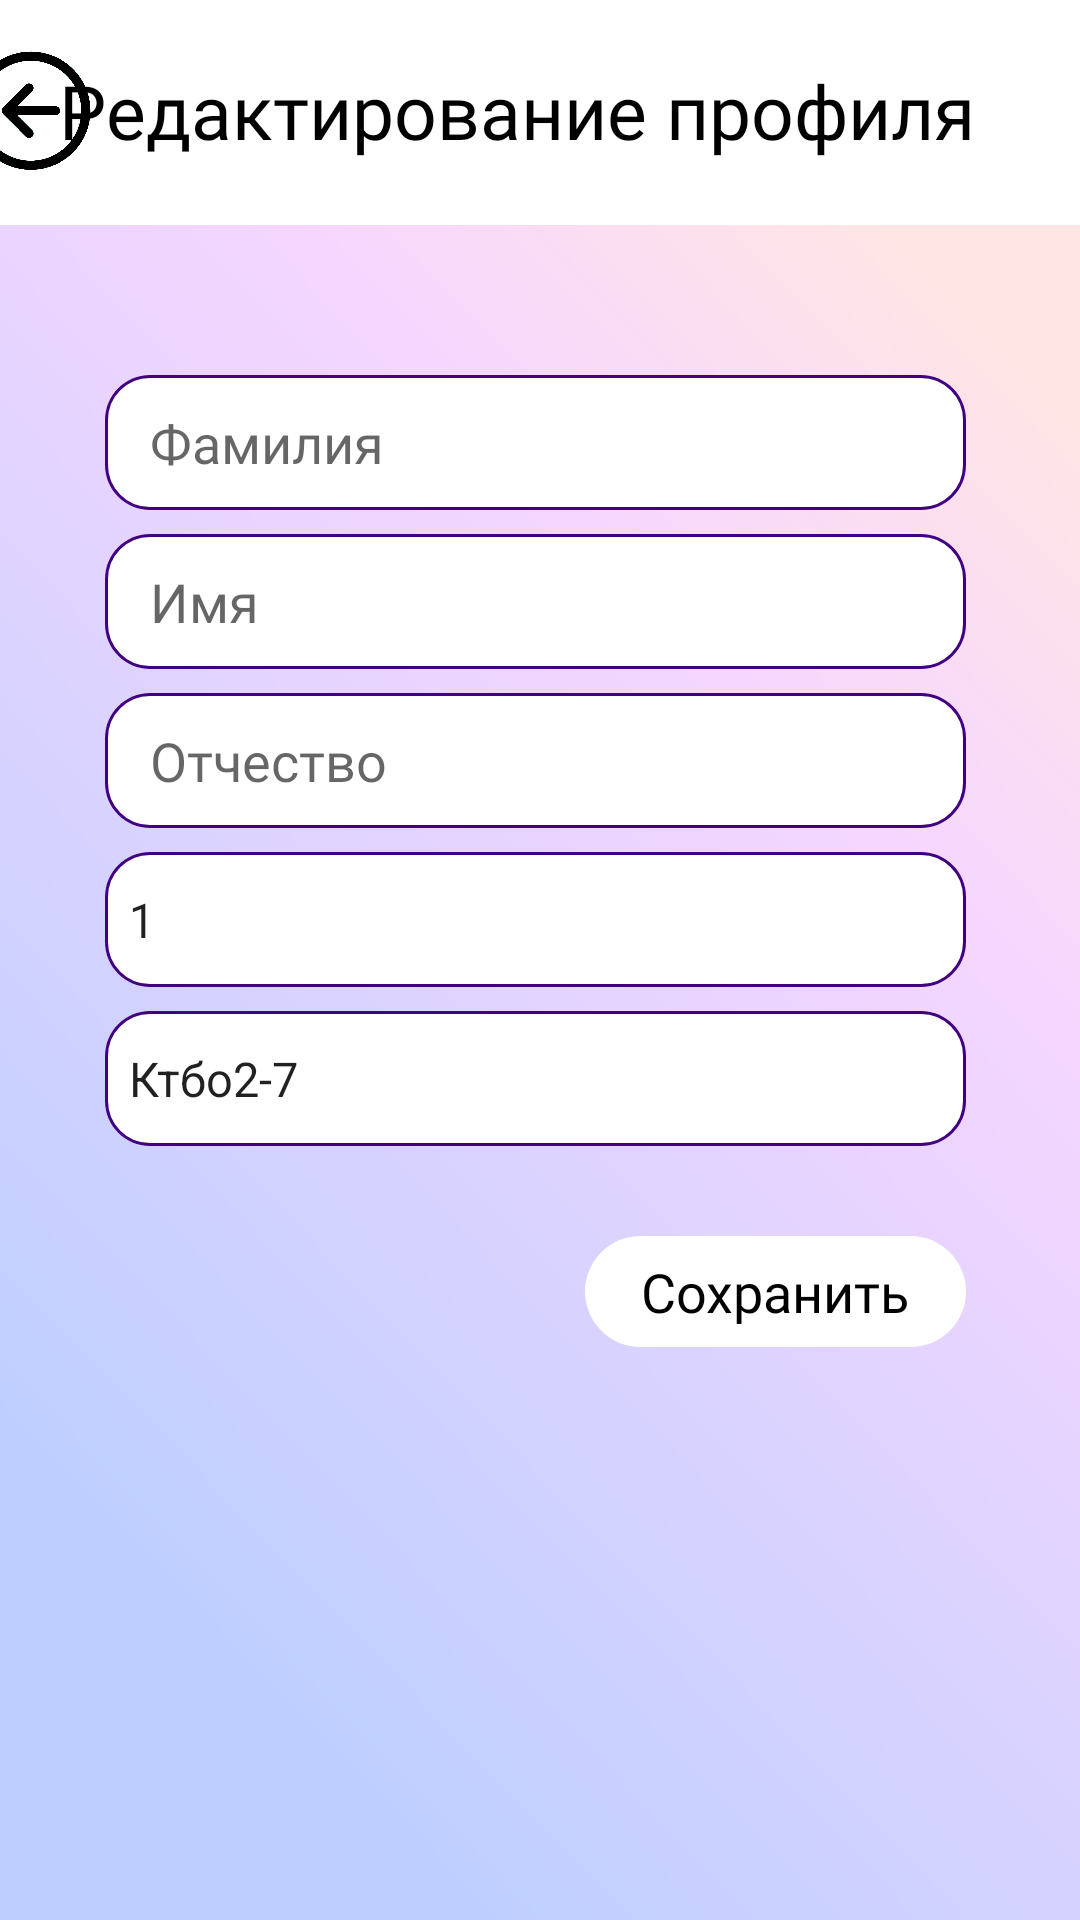

The Android layout XML behind this screen, and the referenced resources:
<!-- AndroidManifest.xml: application theme Theme.ICTIS -->
<!-- res/layout/fragment_profile_redach.xml -->
<?xml version="1.0" encoding="utf-8"?>
<androidx.constraintlayout.widget.ConstraintLayout xmlns:android="http://schemas.android.com/apk/res/android"
    xmlns:app="http://schemas.android.com/apk/res-auto"
    xmlns:tools="http://schemas.android.com/tools"
    android:layout_width="match_parent"
    android:layout_height="match_parent"
    android:background="@drawable/fon_new"
    android:screenOrientation="portrait"
    tools:context=".ProfileRedach">

    <androidx.constraintlayout.widget.ConstraintLayout
        android:id="@+id/constraintLayout3"
        android:layout_width="0dp"
        android:layout_height="wrap_content"
        android:background="@color/white"
        app:layout_constraintBottom_toTopOf="@+id/constraintLayout6"
        app:layout_constraintEnd_toEndOf="parent"
        app:layout_constraintStart_toStartOf="parent"
        app:layout_constraintTop_toTopOf="parent">

        <ImageView
            android:id="@+id/imageView18"
            android:layout_width="wrap_content"
            android:layout_height="wrap_content"
            android:src="@drawable/white_polosa_dlya_poiska"
            app:layout_constraintBottom_toBottomOf="parent"
            app:layout_constraintEnd_toEndOf="parent"
            app:layout_constraintStart_toStartOf="parent"
            app:layout_constraintTop_toTopOf="parent" />

        <ImageButton
            android:id="@+id/backBut5"
            android:layout_width="40dp"
            android:layout_height="40dp"
            android:background="#FFFFFF"
            android:onClick="back"
            android:scaleType="fitXY"
            android:src="@drawable/nazad"
            app:layout_constraintBottom_toBottomOf="parent"
            app:layout_constraintEnd_toStartOf="@+id/TextStat"
            app:layout_constraintStart_toStartOf="parent"
            app:layout_constraintTop_toTopOf="parent"
            app:layout_constraintVertical_bias="0.485" />

        <TextView
            android:id="@+id/TextStat"
            android:layout_width="wrap_content"
            android:layout_height="wrap_content"
            android:layout_marginEnd="35dp"
            android:autoText="false"
            android:fontFamily="@font/philosopher"
            android:text="Редактирование профиля"
            android:textColor="#000000"
            android:textSize="25sp"
            app:layout_constraintBottom_toBottomOf="@+id/backBut5"
            app:layout_constraintEnd_toEndOf="parent"
            app:layout_constraintTop_toTopOf="@+id/backBut5" />
    </androidx.constraintlayout.widget.ConstraintLayout>

    <androidx.constraintlayout.widget.ConstraintLayout
        android:id="@+id/constraintLayout6"
        android:layout_width="0dp"
        android:layout_height="0dp"
        app:layout_constraintBottom_toBottomOf="parent"
        app:layout_constraintEnd_toEndOf="parent"
        app:layout_constraintStart_toStartOf="parent"
        app:layout_constraintTop_toBottomOf="@+id/constraintLayout3">

        <TextView
            android:id="@+id/textView16"
            android:layout_width="wrap_content"
            android:layout_height="wrap_content"
            android:layout_marginTop="30dp"
            android:background="@drawable/rectangle_for_button"
            android:fontFamily="@font/philosopher"
            android:gravity="center"
            android:text="Сохранить"
            android:textColor="@color/black"
            android:textSize="18sp"
            app:layout_constraintEnd_toEndOf="@+id/spinner"
            app:layout_constraintTop_toBottomOf="@+id/spinner" />

        <EditText
            android:id="@+id/editTextSurname"
            android:layout_width="wrap_content"
            android:layout_height="wrap_content"
            android:layout_marginStart="62dp"
            android:layout_marginTop="50dp"
            android:layout_marginEnd="65dp"
            android:background="@drawable/rectangle_for_info"
            android:ems="10"
            android:fontFamily="@font/philosopher"
            android:gravity="center|left"
            android:hint="Фамилия"
            android:inputType="textPersonName"
            android:paddingLeft="15dp"
            android:textColor="@color/black"
            app:layout_constraintEnd_toEndOf="parent"
            app:layout_constraintStart_toStartOf="parent"
            app:layout_constraintTop_toTopOf="parent" />

        <Spinner
            android:id="@+id/spinner"
            android:layout_width="wrap_content"
            android:layout_height="wrap_content"
            android:layout_marginStart="62dp"
            android:layout_marginTop="8dp"
            android:layout_marginEnd="65dp"
            android:layout_marginBottom="30dp"
            android:background="@drawable/rectangle_for_info"
            android:entries="@array/группы"
            app:layout_constraintBottom_toTopOf="@+id/textView16"
            app:layout_constraintEnd_toEndOf="parent"
            app:layout_constraintStart_toStartOf="parent"
            app:layout_constraintTop_toBottomOf="@+id/spinner2" />

        <Spinner
            android:id="@+id/spinner2"
            android:layout_width="wrap_content"
            android:layout_height="wrap_content"

            android:layout_marginStart="62dp"
            android:layout_marginTop="8dp"
            android:layout_marginEnd="65dp"
            android:background="@drawable/rectangle_for_info"
            android:entries="@array/курсы"
            app:layout_constraintEnd_toEndOf="parent"
            app:layout_constraintStart_toStartOf="parent"
            app:layout_constraintTop_toBottomOf="@+id/editTextOtchestvo"
            tools:ignore="TouchTargetSizeCheck" />

        <EditText
            android:id="@+id/editTextOtchestvo"
            android:layout_width="wrap_content"
            android:layout_height="wrap_content"
            android:layout_marginStart="62dp"
            android:layout_marginTop="8dp"
            android:layout_marginEnd="65dp"
            android:background="@drawable/rectangle_for_info"
            android:ems="10"
            android:fontFamily="@font/philosopher"
            android:gravity="center|left"
            android:hint="Отчество"
            android:inputType="textPersonName"
            android:paddingLeft="15dp"
            android:textColor="@color/black"
            app:layout_constraintEnd_toEndOf="parent"
            app:layout_constraintStart_toStartOf="parent"
            app:layout_constraintTop_toBottomOf="@+id/editTextName" />

        <EditText
            android:id="@+id/editTextName"
            android:layout_width="wrap_content"
            android:layout_height="wrap_content"
            android:layout_marginStart="62dp"
            android:layout_marginTop="8dp"
            android:layout_marginEnd="65dp"
            android:background="@drawable/rectangle_for_info"
            android:ems="10"
            android:fontFamily="@font/philosopher"
            android:gravity="center|left"
            android:hint="Имя"
            android:inputType="textPersonName"
            android:paddingLeft="15dp"
            android:textColor="@color/black"
            app:layout_constraintEnd_toEndOf="parent"
            app:layout_constraintStart_toStartOf="parent"
            app:layout_constraintTop_toBottomOf="@+id/editTextSurname" />
    </androidx.constraintlayout.widget.ConstraintLayout>


</androidx.constraintlayout.widget.ConstraintLayout>
<!-- resources referenced by this layout -->
<resources>
  <color name="black">#FF000000</color>
  <color name="white">#FFFFFFFF</color>
  <!-- drawable rectangle_for_button (drawable) -->
  <vector
      xmlns:android="http://schemas.android.com/apk/res/android"
      xmlns:aapt="http://schemas.android.com/aapt"
      android:width="127dp"
      android:height="37dp"
      android:viewportWidth="127"
      android:viewportHeight="37"
      >
  
      <group>
  
          <clip-path
              android:pathData="M18.5 0H108.5C118.717 0 127 8.28273 127 18.5C127 28.7173 118.717 37 108.5 37H18.5C8.28273 37 0 28.7173 0 18.5C0 8.28273 8.28273 0 18.5 0Z"
              />
  
          <path
              android:pathData="M0 0V37H127V0"
              android:fillColor="#FFFFFF"
              />
  
      </group>
  
  </vector>
  <!-- drawable rectangle_for_info (drawable) -->
  <vector
      xmlns:android="http://schemas.android.com/apk/res/android"
      xmlns:aapt="http://schemas.android.com/aapt"
      android:width="287dp"
      android:height="45dp"
      android:viewportWidth="287"
      android:viewportHeight="45"
      >
  
      <group>
  
          <clip-path
              android:pathData="M15 0H272C280.284 0 287 6.71573 287 15V30C287 38.2843 280.284 45 272 45H15C6.71573 45 0 38.2843 0 30V15C0 6.71573 6.71573 0 15 0Z"
              />
  
          <path
              android:pathData="M0 0V45H287V0"
              android:fillColor="#FFFFFF"
              />
  
          <path
              android:pathData="M15 0H272C280.284 0 287 6.71573 287 15V30C287 38.2843 280.284 45 272 45H15C6.71573 45 0 38.2843 0 30V15C0 6.71573 6.71573 0 15 0Z"
              android:strokeWidth="2"
              android:strokeColor="#410082"
              />
  
      </group>
  
  </vector>
  <!-- drawable white_polosa_dlya_poiska (drawable) -->
  <vector
      xmlns:android="http://schemas.android.com/apk/res/android"
      xmlns:aapt="http://schemas.android.com/aapt"
      android:width="360dp"
      android:height="75dp"
      android:viewportWidth="360"
      android:viewportHeight="75"
      >
  
      <group>
  
          <clip-path
              android:pathData="M0 0H360V75H0V0Z"
              />
  
          <path
              android:pathData="M0 0V75H360V0"
              android:fillColor="#FFFFFF"
              />
  
      </group>
  
  </vector>
  <style name="Theme.ICTIS" parent="Theme.MaterialComponents.DayNight.NoActionBar">
          
          <item name="colorPrimary">@color/purple_500</item>
          <item name="colorPrimaryVariant">@color/purple_700</item>
          <item name="colorOnPrimary">@color/white</item>
          
          <item name="colorSecondary">@color/teal_200</item>
          <item name="colorSecondaryVariant">@color/teal_700</item>
          <item name="colorOnSecondary">@color/black</item>
          
          <item name="android:statusBarColor">?attr/colorPrimaryVariant</item>
          
          <item name="android:windowAnimationStyle">@null</item>
      </style>
  <color name="purple_500">#FF6200EE</color>
  <color name="purple_700">#FF3700B3</color>
  <color name="teal_200">#FF03DAC5</color>
  <color name="teal_700">#FF018786</color>
</resources>
